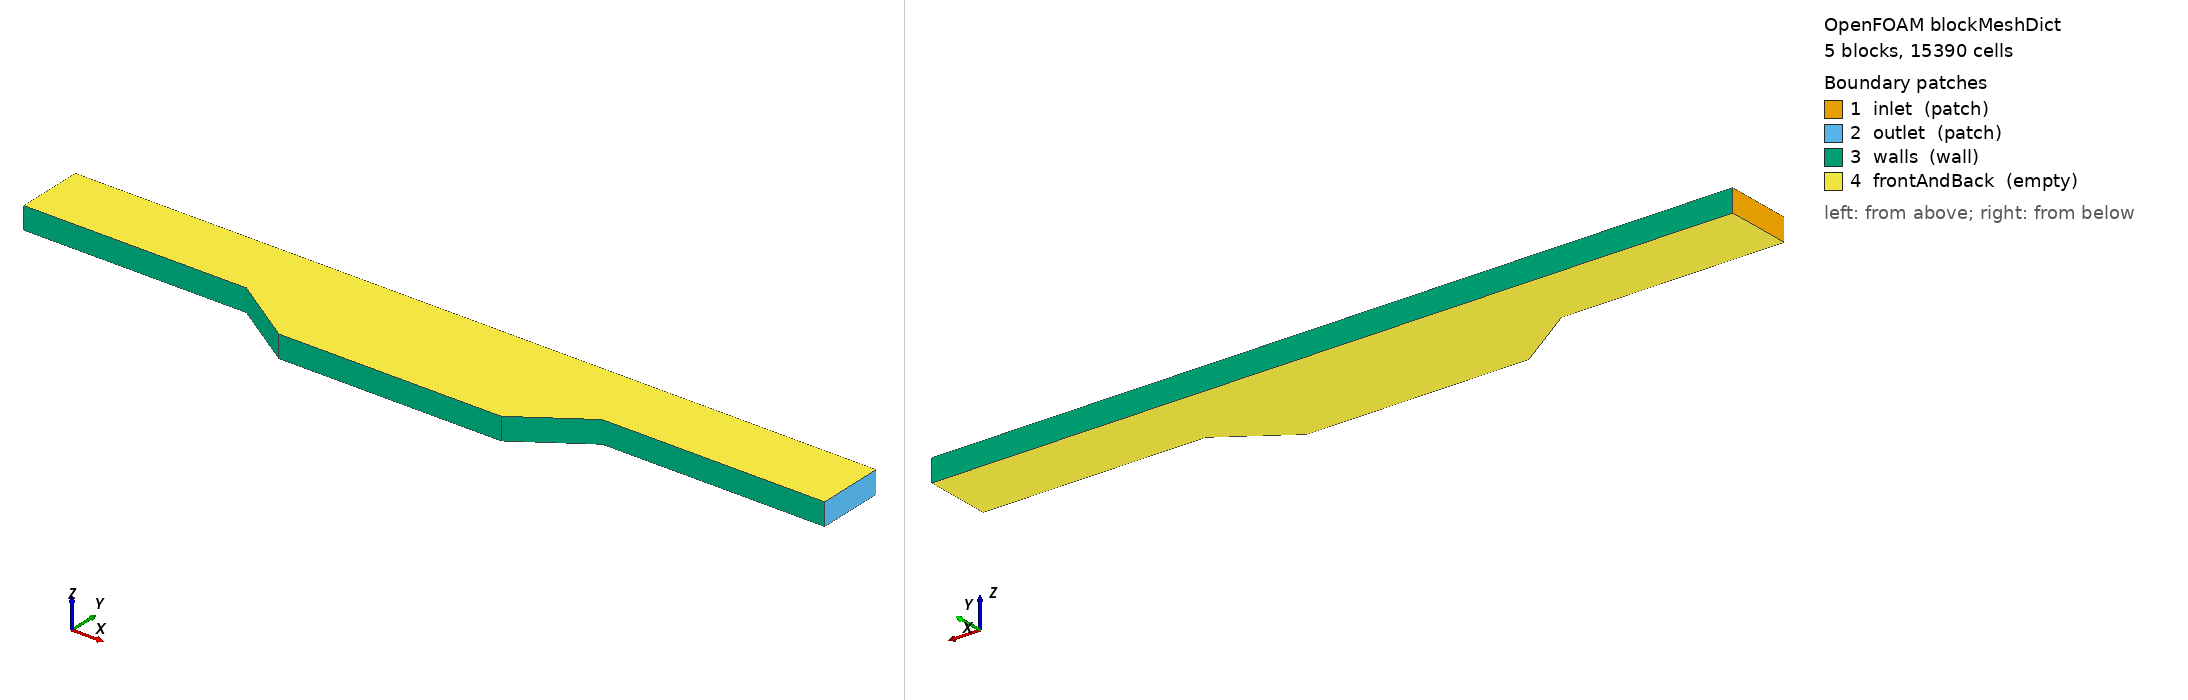

OpenFOAM case: the mesh blockMesh builds from blockMeshDict, 5 block(s), 15390 cells. Boundary patches (legend numbers): 1 inlet (patch), 2 outlet (patch), 3 walls (wall), 4 frontAndBack (empty). Left view from above one corner, right view from below the opposite corner. Boundary conditions: 0 field file(s) under 0/; 0 of 4 drawn patches have an entry in a shipped field file.

=== system/blockMeshDict ===
FoamFile
{
version     2.0;
format      ascii;
class       dictionary;
object      blockMeshDict;
}

convertToMeters 1;

vertices
(
(0 2 0) // 0
(0 5 0) //1
(10 2 0) // 2
(10 5 0) // 3
(13 0 0) // 4
(13 5 0) // 5
(23 0 0) // 6
(23 5 0) // 7
(26 2 0) // 8
(26 5 0) // 9
(36 2 0) // 10
(36 5 0) // 11

(0 2 1) // 12
(0 5 1) // 13
(10 2 1) // 14
(10 5 1) // 15
(13 0 1) // 16
(13 5 1) // 17
(23 0 1) // 18
(23 5 1) // 19
(26 2 1) // 20
(26 5 1) // 21
(36 2 1) // 22
(36 5 1) // 23
);

blocks
(
hex (0 2 3 1 12 14 15 13) (90 45 1) simpleGrading (1 1 1)
hex (2 4 5 3 14 16 17 15) (36 45 1) simpleGrading (1 1 1)
hex (4 6 7 5 16 18 19 17) (90 45 1) simpleGrading (1 1 1)
hex (6 8 9 7 18 20 21 19) (36 45 1) simpleGrading (1 1 1)
hex (8 10 11 9 20 22 23 21) (90 45 1) simpleGrading (1 1 1)
);

boundary
(
inlet
{
type patch;
faces
(
(0 1 13 12)
);
}

outlet
{
type patch;
faces
(
(10 11 23 22)
);
}

walls
{
type wall;
faces
(
(1 3 15 13)
(3 5 17 15)
(5 7 19 17)
(7 9 21 19)
(9 11 23 21)

(0 12 14 2)
(2 14 16 4)
(4 16 18 6)
(6 18 20 8)
(8 20 22 10)
);
}

frontAndBack
{
type empty;
faces
(
(0 2 3 1)
(2 4 5 3)
(4 6 7 5)
(6 8 9 7)
(8 10 11 9)

(12 13 15 14)
(14 15 17 16)
(16 17 19 18)
(18 19 21 20)
(20 21 23 22)
);
}
);

mergePatchPairs
(
);
